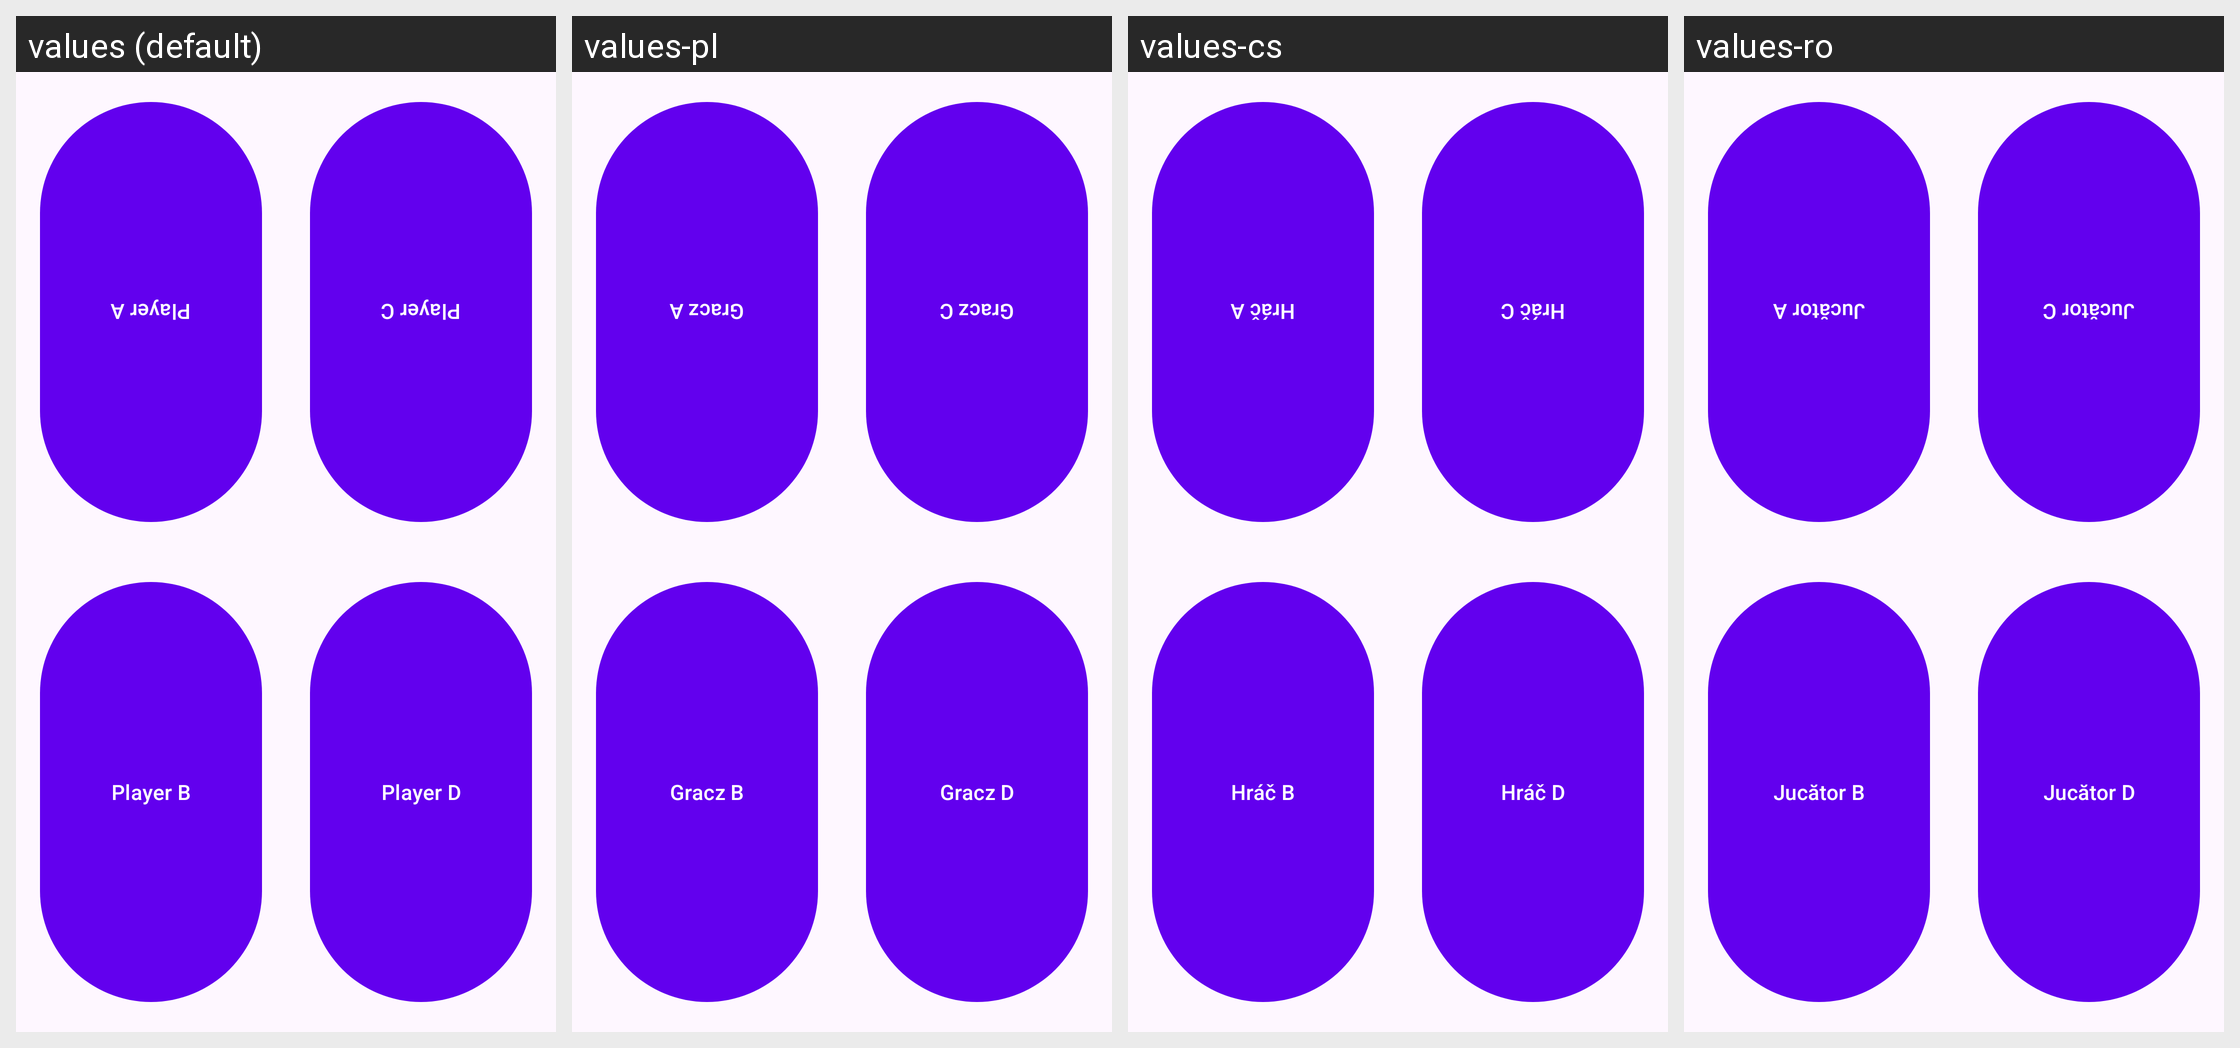

Translations of the strings shown on this Android screen, per locale in the grid:
Android screen res/layout/fragment_buzzers.xml rendered under 4 locales, left to right: values (default), values-pl, values-cs, values-ro. Device: Nexus 5 (rendered at 1080×1920; each locale shown at half size, 540×960, under a caption strip naming it); theme Theme.TabletopTools.
Other locales in the repository, not shown: values-ar, values-ca, values-da, values-de, values-el, values-es, values-eu, values-fi, values-fr, values-hu, values-it, values-iw, values-ja, values-nb, values-nl, values-pt, values-pt-rBR, values-ru, values-sv, values-tr, values-uk, values-zh-rCN.
Strings drawn on this screen, with the default value and each locale's value (text and hints the layout hard-codes, and strings that could not be matched under every locale, appear in the picture but are not listed):

buzzers_player_a
  values: Player A
  values-pl: Gracz A
  values-cs: Hráč A
  values-ro: Jucător A

buzzers_player_c
  values: Player C
  values-pl: Gracz C
  values-cs: Hráč C
  values-ro: Jucător C

buzzers_player_b
  values: Player B
  values-pl: Gracz B
  values-cs: Hráč B
  values-ro: Jucător B

buzzers_player_d
  values: Player D
  values-pl: Gracz D
  values-cs: Hráč D
  values-ro: Jucător D
